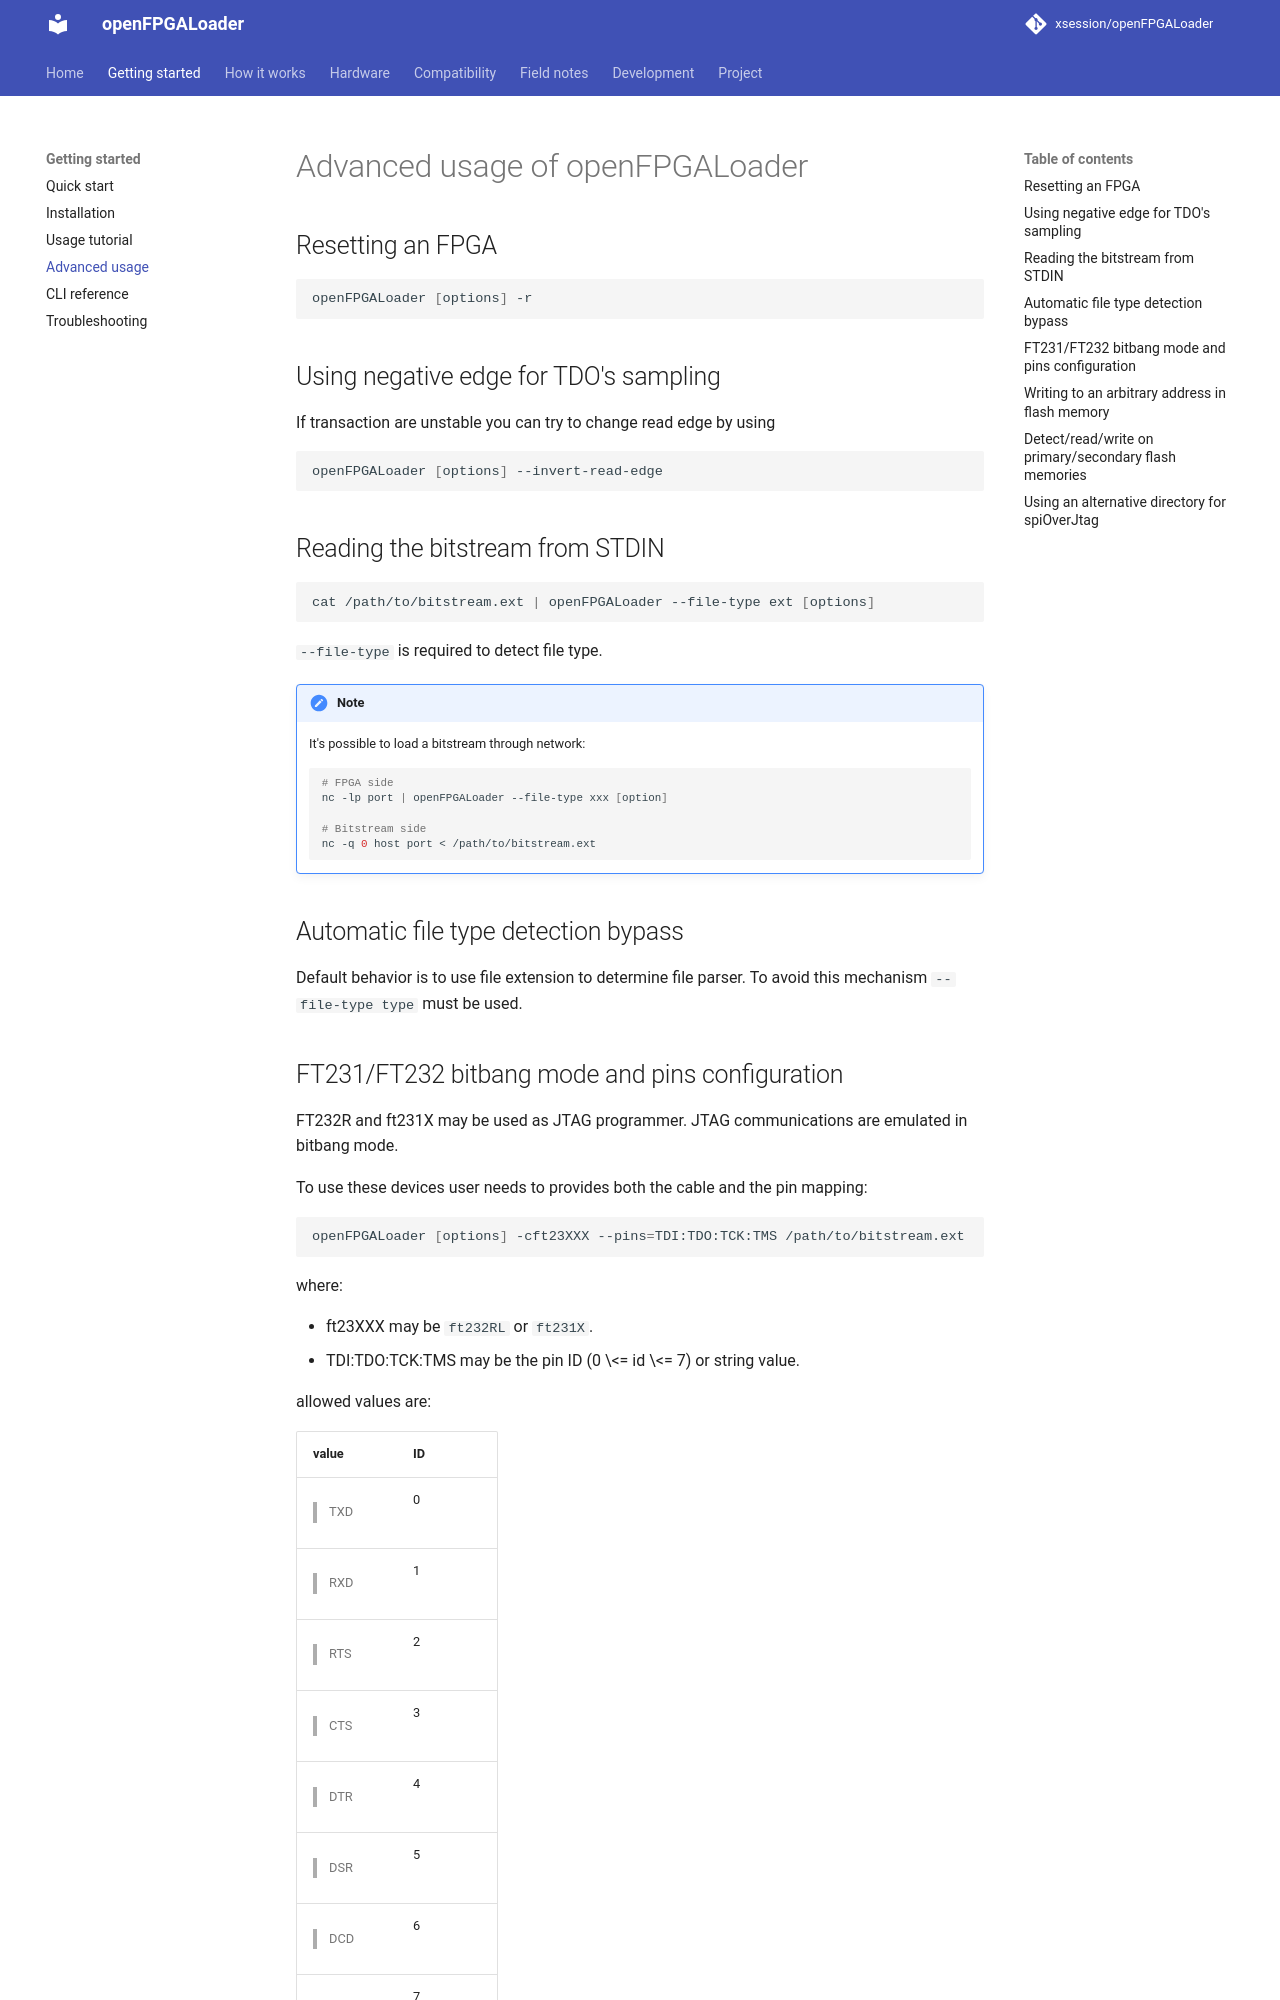

repository: xsession/openFPGALoader · page: guide/advanced-usage/index.html · generator: mkdocs

# Advanced usage of openFPGALoader

## Resetting an FPGA

``` bash
openFPGALoader [options] -r
```

## Using negative edge for TDO's sampling

If transaction are unstable you can try to change read edge by using

``` bash
openFPGALoader [options] --invert-read-edge
```

## Reading the bitstream from STDIN

``` bash
cat /path/to/bitstream.ext | openFPGALoader --file-type ext [options]
```

`--file-type` is required to detect file type.

!!! note
    It's possible to load a bitstream through network:

    ``` bash
    # FPGA side
    nc -lp port | openFPGALoader --file-type xxx [option]

    # Bitstream side
    nc -q 0 host port < /path/to/bitstream.ext
    ```

## Automatic file type detection bypass

Default behavior is to use file extension to determine file parser. To avoid this mechanism `--file-type type` must be used.

## FT231/FT232 bitbang mode and pins configuration

FT232R and ft231X may be used as JTAG programmer. JTAG communications are emulated in bitbang mode.

To use these devices user needs to provides both the cable and the pin mapping:

``` bash
openFPGALoader [options] -cft23XXX --pins=TDI:TDO:TCK:TMS /path/to/bitstream.ext
```

where:

- ft23XXX may be `ft232RL` or `ft231X`.
- TDI:TDO:TCK:TMS may be the pin ID (0 \<= id \<= 7) or string value.

allowed values are:

<table>
<thead>
<tr class="header">
<th>value</th>
<th>ID</th>
</tr>
</thead>
<tbody>
<tr class="odd">
<td><blockquote>
<p>TXD</p>
</blockquote></td>
<td>0</td>
</tr>
<tr class="even">
<td><blockquote>
<p>RXD</p>
</blockquote></td>
<td>1</td>
</tr>
<tr class="odd">
<td><blockquote>
<p>RTS</p>
</blockquote></td>
<td>2</td>
</tr>
<tr class="even">
<td><blockquote>
<p>CTS</p>
</blockquote></td>
<td>3</td>
</tr>
<tr class="odd">
<td><blockquote>
<p>DTR</p>
</blockquote></td>
<td>4</td>
</tr>
<tr class="even">
<td><blockquote>
<p>DSR</p>
</blockquote></td>
<td>5</td>
</tr>
<tr class="odd">
<td><blockquote>
<p>DCD</p>
</blockquote></td>
<td>6</td>
</tr>
<tr class="even">
<td><blockquote>
<p>RI</p>
</blockquote></td>
<td>7</td>
</tr>
</tbody>
</table>
